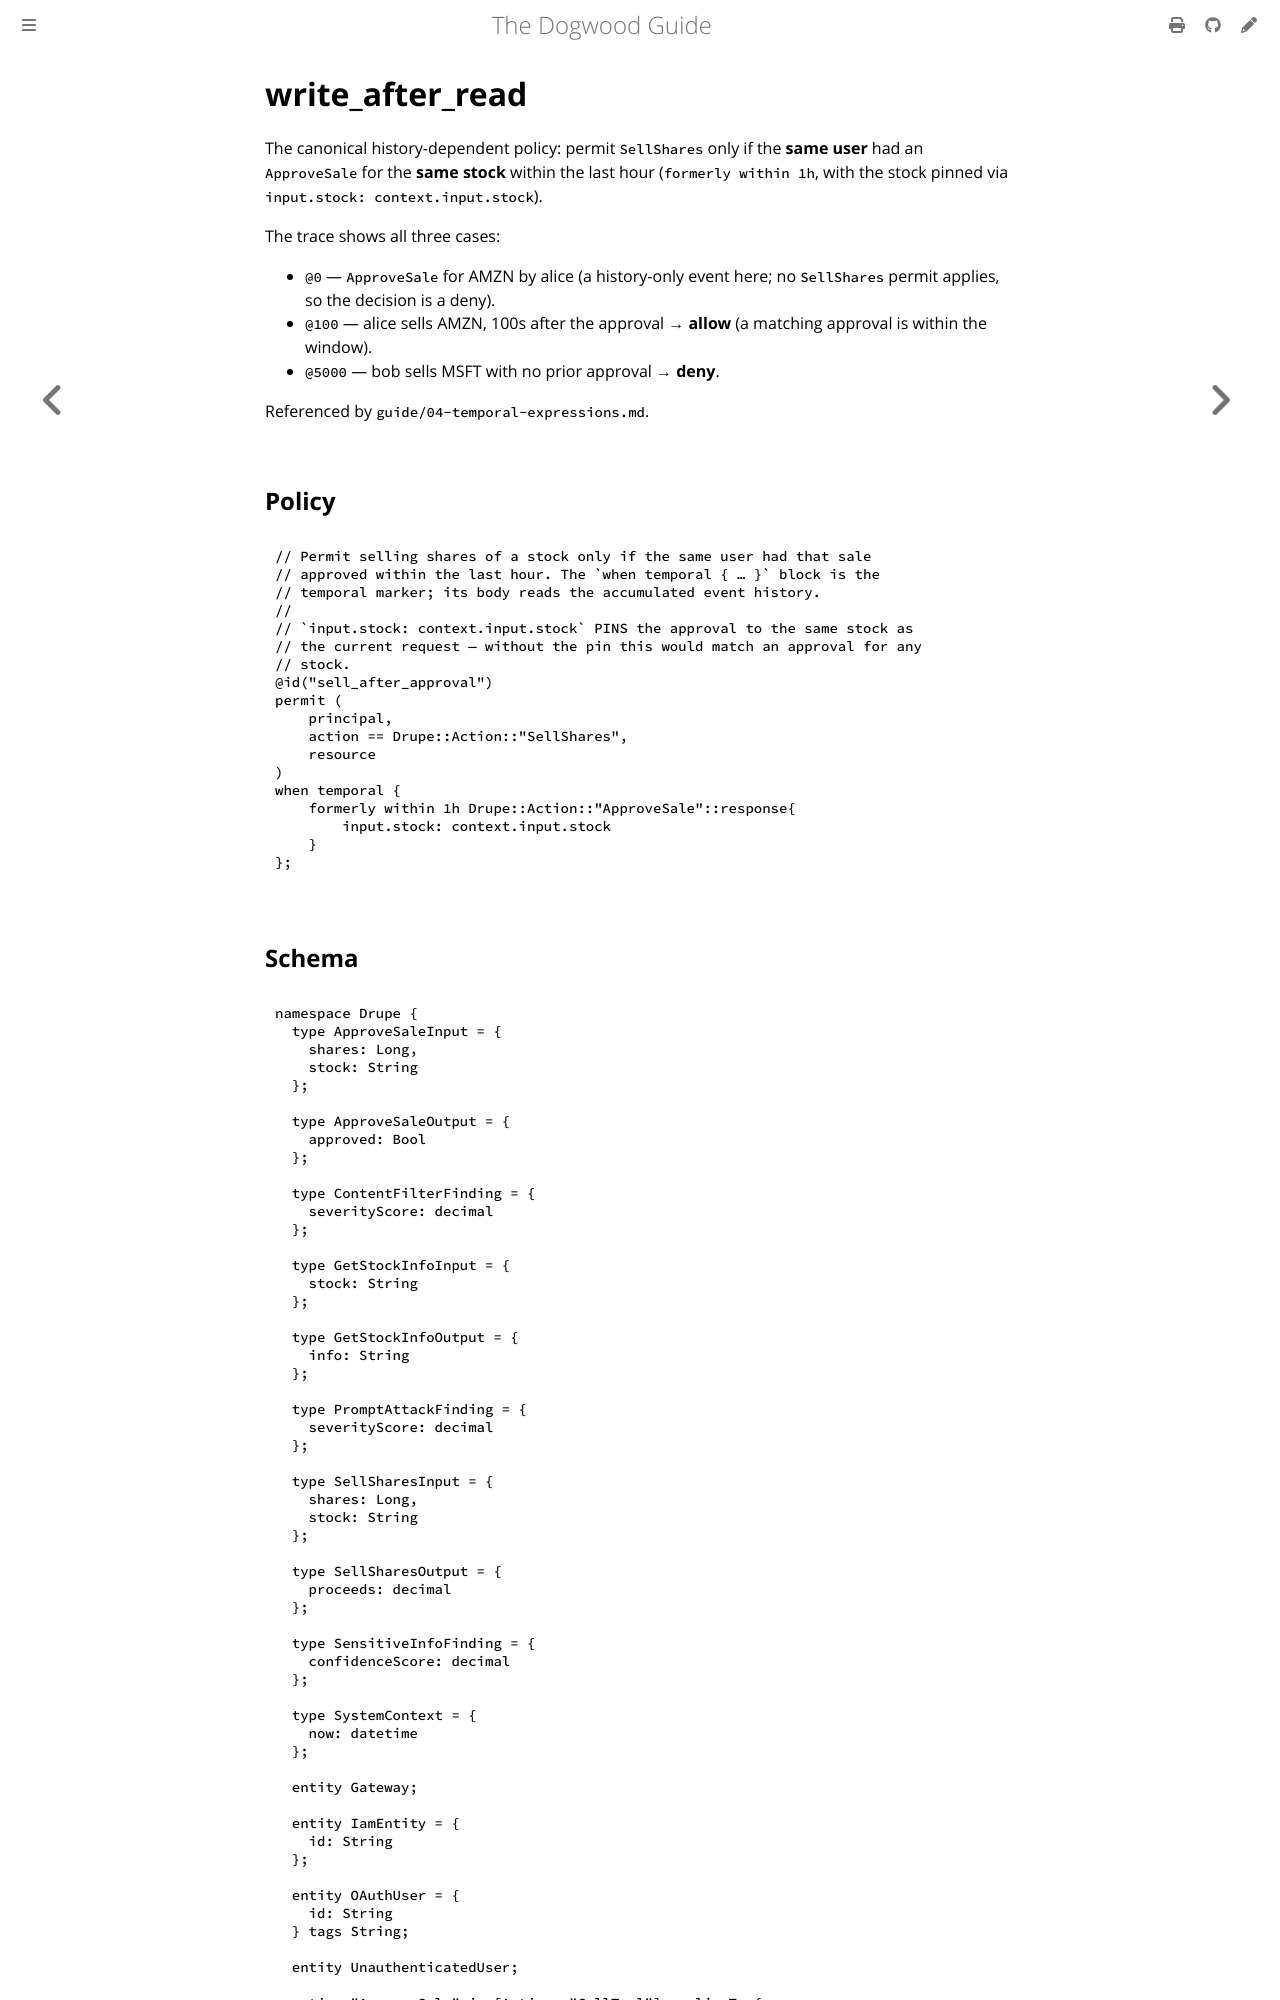

repository: edwardbenitez/dogwood-demo · page: examples/write_after_read.html · generator: mdbook

# write_after_read

The canonical history-dependent policy: permit `SellShares` only if the **same
user** had an `ApproveSale` for the **same stock** within the last hour
(`formerly within 1h`, with the stock pinned via `input.stock:
context.input.stock`).

The trace shows all three cases:
